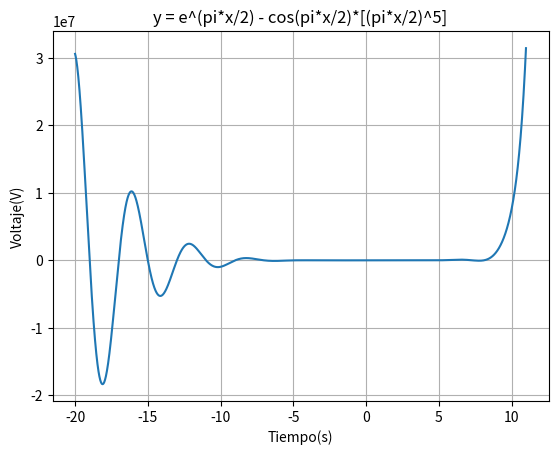

Reproduce this figure in Python.
import numpy as np
import matplotlib.pyplot as plt

tau = np.pi/2
x = np.arange(-20.0, 11.0, 0.01) 
y = np.exp(tau*x) - np.power(tau*x, 5)*np.cos(tau*x)
   
fig, ax = plt.subplots()

ax.plot(x,y)

ax.set(xlabel = 'Tiempo(s)', ylabel = 'Voltaje(V)', title='y = e^(pi*x/2) - cos(pi*x/2)*[(pi*x/2)^5]')

#Podemos que nos muestre una grilla en el gráfico
ax.grid(True)

#Guardamos la imagen creada
fig.savefig("Funcion con escalamiento en el tiempo continuo.png")

#Mostramos la imagen creada
plt.show()